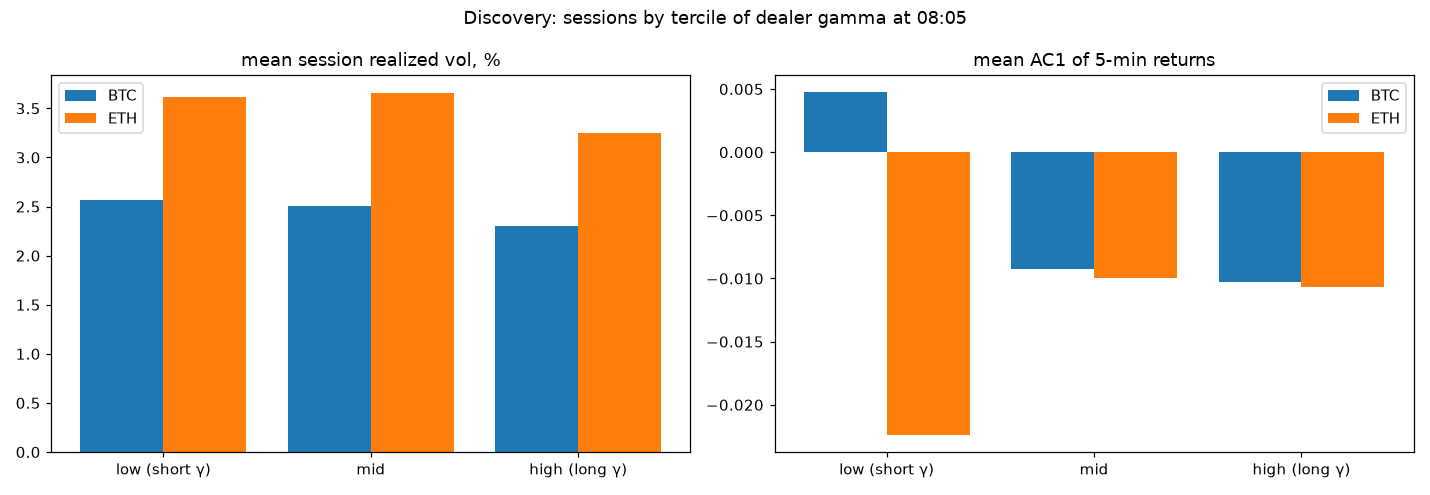

Values plotted in this chart, from the file beside it:
tercile, n, gex_mean, rv_day_pct, ac1, currency, period
low (short gamma), 122, -0.06715, 2.571, 0.004743, BTC, discovery
mid, 121, -0.03632, 2.507, -0.009282, BTC, discovery
high (long gamma), 122, -0.007061, 2.307, -0.01026, BTC, discovery
low (short gamma), 122, -0.0454, 3.615, -0.02239, ETH, discovery
mid, 121, -0.02696, 3.655, -0.009996, ETH, discovery
high (long gamma), 122, -0.00745, 3.248, -0.01068, ETH, discovery
